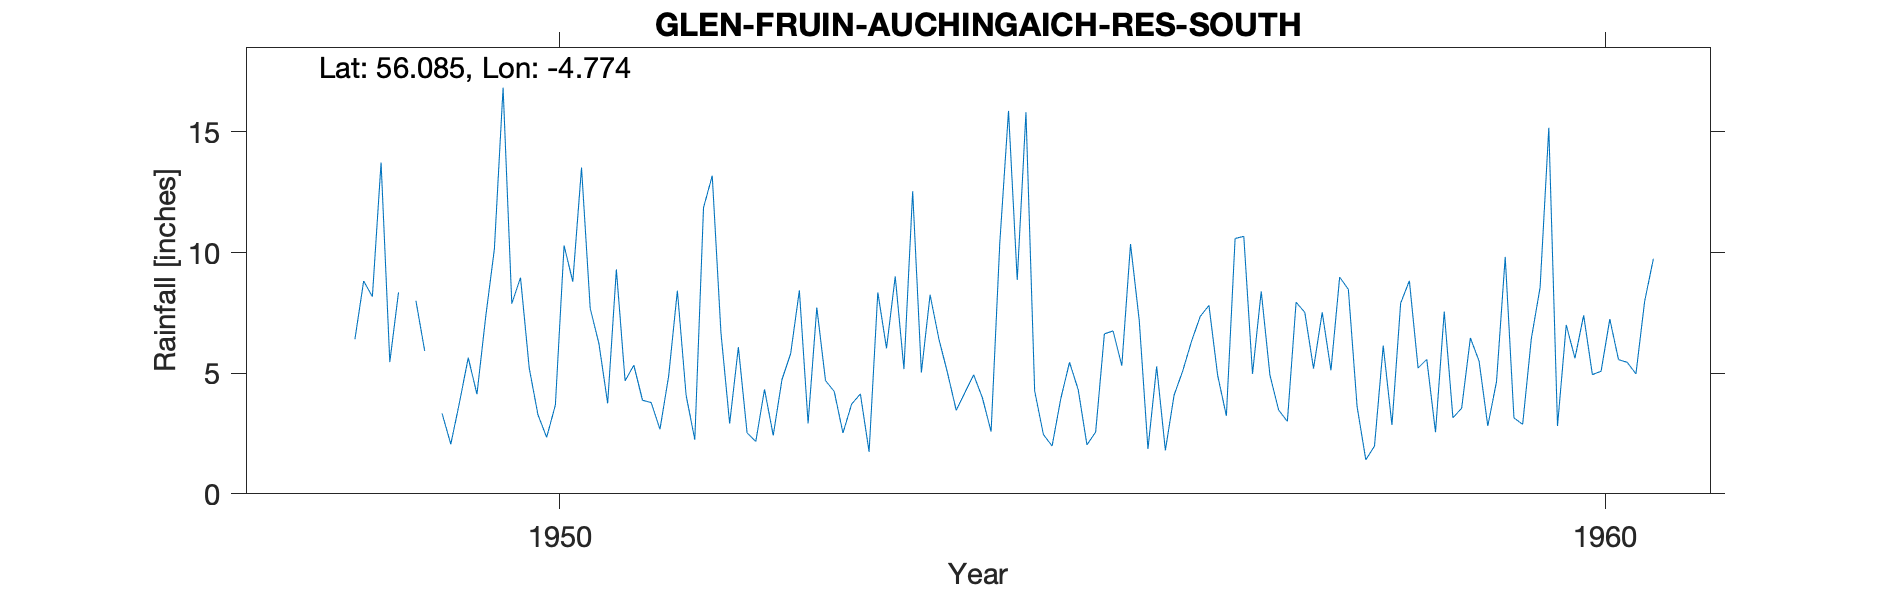

The data file committed next to this chart (first rows):
GLEN FRUIN (AUCHINGAICH RESERVOIR SOUTH), , , , , , , , , , , , , , , , , , , , 
Grid ref, NS275915, Long, -4.774, Lat, 56.09, Elevation, 800, ft, , , , , , , , , , , , 
Station no, 5330/4, , , , , , , , , , , , , , , , , , , 
, 1941, 1942, 1943, 1944, 1945, 1946, 1947, 1948, 1949, 1950, 1951, 1952, 1953, 1954, 1955, 1956, 1957, 1958, 1959, 1960
January, , , , , , , , , , 7.88, 9.3, 6.68, 4.69, 8.25, 4.26, 7.19, 10.67, 8.47, 3.15, 2.81
February, , , , , , , , , 8, 8.96, 4.68, 2.91, 4.24, 6.43, 2.46, 1.86, 4.97, 3.62, 3.55, 7
March, , , , , , , , , 5.93, 5.21, 5.33, 6.08, 2.52, 5.01, 1.98, 5.28, 8.39, 1.41, 6.46, 5.62
April, , , , , , , , , , 3.28, 3.88, 2.52, 3.72, 3.46, 3.95, 1.8, 4.92, 1.98, 5.5, 7.4
May, , , , , , , , , 3.33, 2.34, 3.78, 2.17, 4.14, 4.2, 5.45, 4.09, 3.47, 6.14, 2.81, 4.94
June, , , , , , , , , 2.06, 3.68, 2.67, 4.33, 1.74, 4.93, 4.31, 5.1, 3, 2.85, 4.65, 5.08
July, , , , , , , , 6.41, 3.79, 10.29, 4.88, 2.42, 8.35, 3.98, 2.03, 6.32, 7.94, 7.9, 9.82, 7.24
August, , , , , , , , 8.82, 5.64, 8.79, 8.42, 4.73, 6.03, 2.58, 2.56, 7.35, 7.52, 8.83, 3.15, 5.56
September, , , , , , , , 8.17, 4.13, 13.52, 4.09, 5.81, 9.01, 10.41, 6.63, 7.81, 5.19, 5.21, 2.88, 5.45
October, , , , , , , , 13.73, 7.32, 7.68, 2.24, 8.43, 5.17, 15.87, 6.75, 4.91, 7.52, 5.57, 6.44, 4.97
November, , , , , , , , 5.46, 10.14, 6.22, 11.86, 2.92, 12.54, 8.86, 5.31, 3.23, 5.12, 2.55, 8.55, 7.98
December, , , , , , , , 8.35, 16.83, 3.75, 13.18, 7.72, 5.03, 15.81, 10.35, 10.58, 8.98, 7.55, 15.17, 9.74
Total, , , , , , , , , , 81.6, 74.31, 56.72, 67.18, 89.79, 56.04, 65.52, 77.69, 62.08, 72.13, 73.79
1949 NP too much Est Ja Ap +T Deleted, , , , , , , , , , , , , , , , , , , , 
1952  Feb Mar Estd, , , , , , , , , , , , , , , , , , , , 
1957 Ju Estd, , , , , , , , , , , , , , , , , , , , 
1959 NP Irregular, , , , , , , , , , , , , , , , , , , , 
1960 NP, , , , , , , , , , , , , , , , , , , , 
Station no, 5330/4, , , , , , , , , , , , , , , , , , , 
Midas, 13747, , , , , , , , , , , , , , , , , , , 
Hyd Stn, 663124, , , , , , , , , , , , , , , , , , , 
